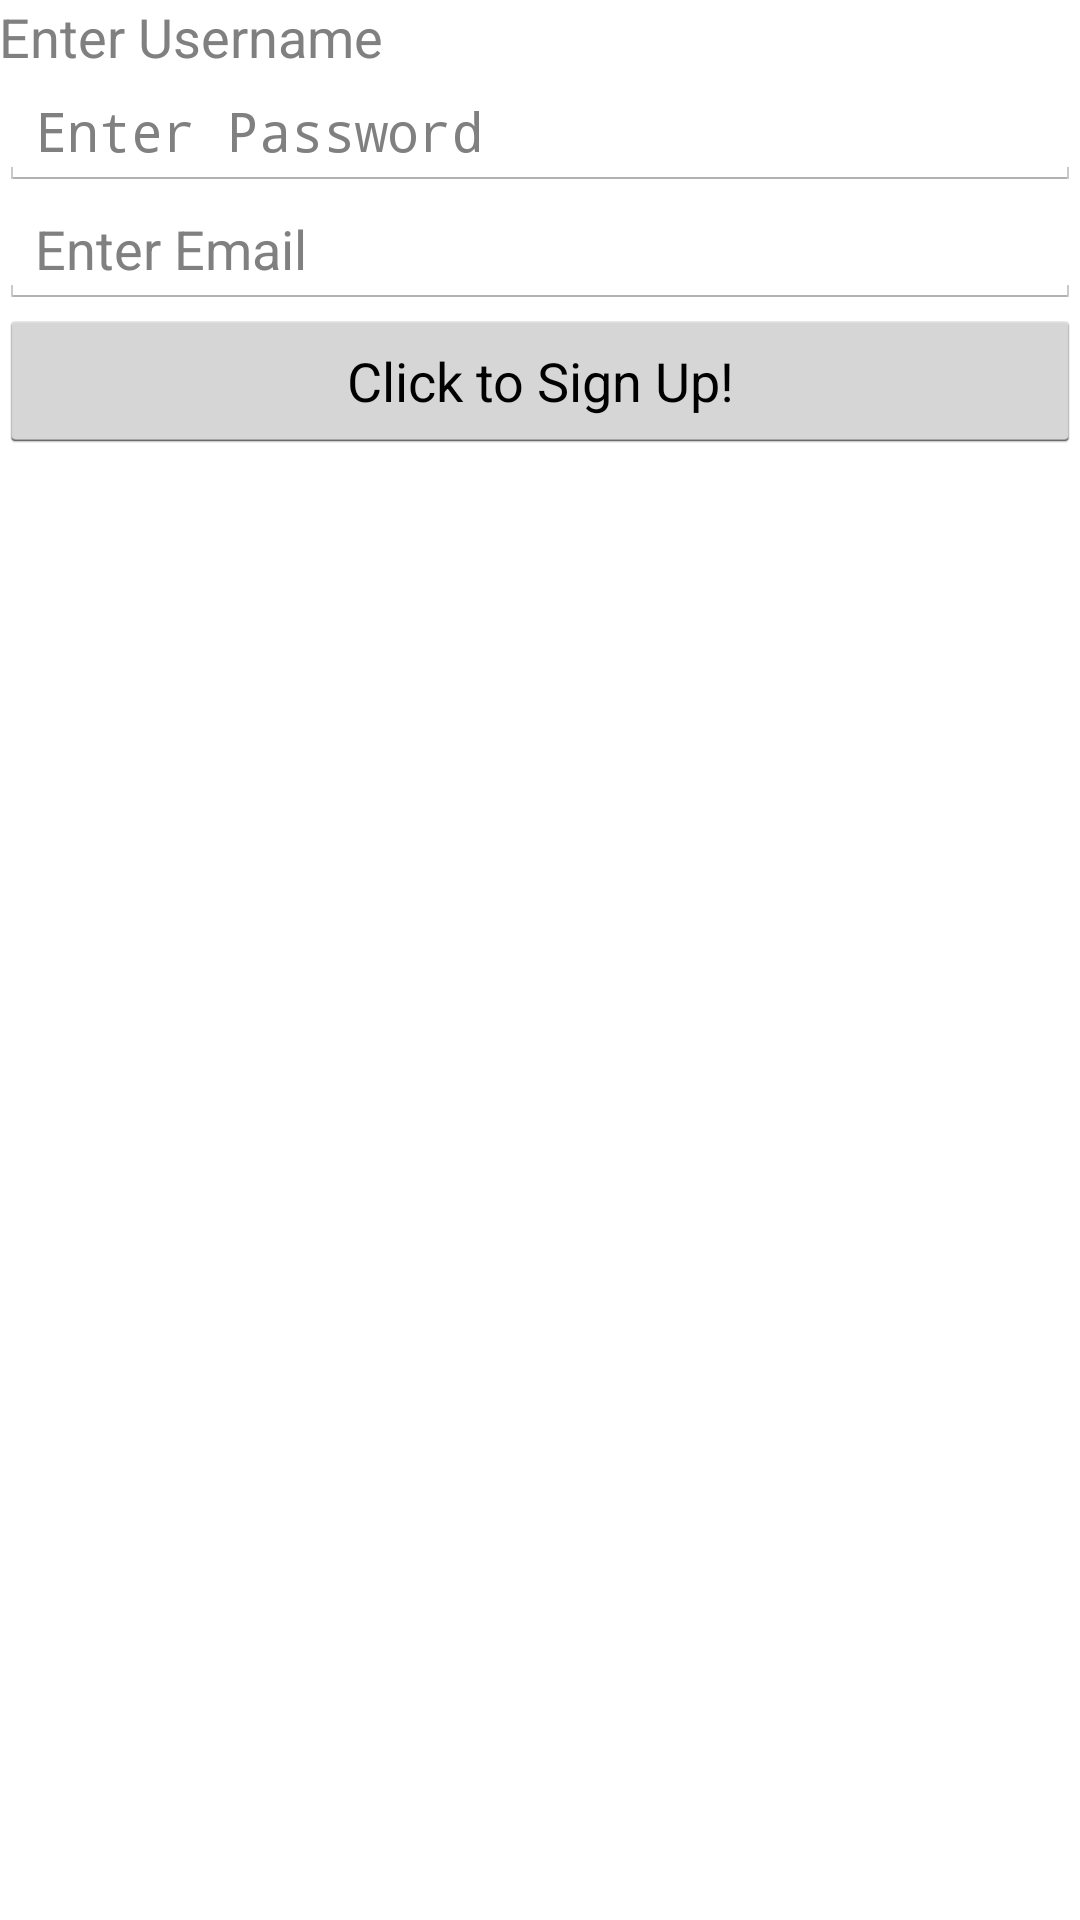

Write the Android layout XML for this screen, with the resource values it uses.
<!-- AndroidManifest.xml: application theme AppTheme -->
<!-- res/layout/activity_sign_up.xml -->
<?xml version="1.0" encoding="utf-8"?>
<RelativeLayout xmlns:android="http://schemas.android.com/apk/res/android"
                xmlns:tools="http://schemas.android.com/tools"
                android:layout_width="match_parent"
                android:layout_height="match_parent"
                android:paddingLeft="@dimen/activity_horizontal_margin"
                android:paddingRight="@dimen/activity_horizontal_margin"
                android:paddingTop="@dimen/activity_vertical_margin"
                android:paddingBottom="@dimen/activity_vertical_margin"
                tools:context="com.stefan.ribbit4.SignUpActivity"
                android:theme="@android:style/Theme.Holo.Light.NoActionBar">

    <EditText
        android:layout_width="match_parent"
        android:layout_height="wrap_content"
        android:id="@+id/signup_username"
        android:hint="@string/username"
        android:ems="10"
        android:inputType="none"
        android:background="@android:color/white"/>

    <EditText
        android:layout_width="match_parent"
        android:layout_height="wrap_content"
        android:inputType="textPassword"
        android:ems="10"
        android:hint="@string/enter_password"
        android:id="@+id/signup_password"
        android:layout_below="@+id/signup_username"/>

    <EditText
        android:layout_width="match_parent"
        android:layout_height="wrap_content"
        android:ems="10"
        android:hint="@string/enter_email"
        android:id="@+id/signup_email"
        android:inputType="textEmailAddress"
        android:layout_below="@+id/signup_password"/>

    <Button
        android:layout_width="match_parent"
        android:layout_height="wrap_content"
        android:text="Click to Sign Up!"
        android:id="@+id/signup_button"
        android:layout_below="@+id/signup_email"/>

    <ProgressBar
        style="?android:attr/progressBarStyleLarge"
        android:layout_width="wrap_content"
        android:layout_height="wrap_content"
        android:id="@+id/signup_progress"
        android:layout_centerVertical="true"
        android:layout_centerHorizontal="true"
        android:visibility="invisible"/>

</RelativeLayout>
<!-- resources referenced by this layout -->
<resources>
  <string name="enter_email">Enter Email</string>
  <string name="enter_password">Enter Password</string>
  <string name="username">Enter Username</string>
</resources>
